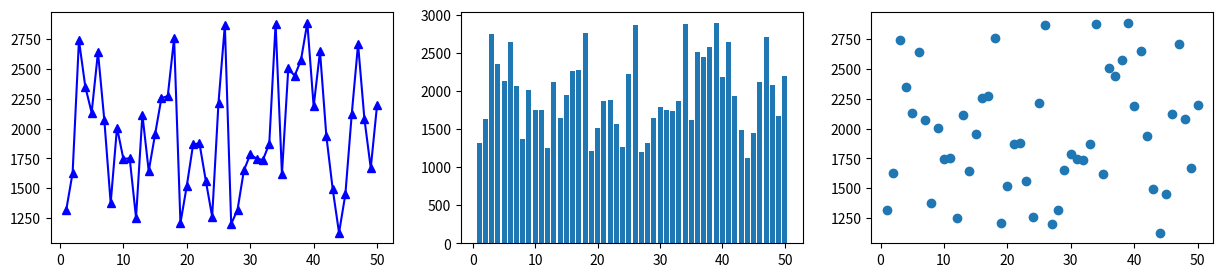

Reproduce this figure in Python.
import matplotlib.pyplot as plt
import numpy as np

vendas = np.random.randint(1000, 3000, 50)
meses = np.arange(1, 51)

plt.figure(1, figsize=(15, 3))# tenho que colocar o tamanho da figura para ficar melhor 15largura, 3 altura
plt.subplot(1, 3, 1)# 1 linha de grafico na figure, 3 colunas, indice 1 pq quero ele em primeiro lugar na sequencia
plt.plot(meses, vendas,'b^-')
plt.subplot(1, 3, 2) # 2º grafico
plt.bar(meses,vendas)
plt.subplot(1, 3, 3) # 3º grafico
plt.scatter(meses,vendas)
plt.show()

